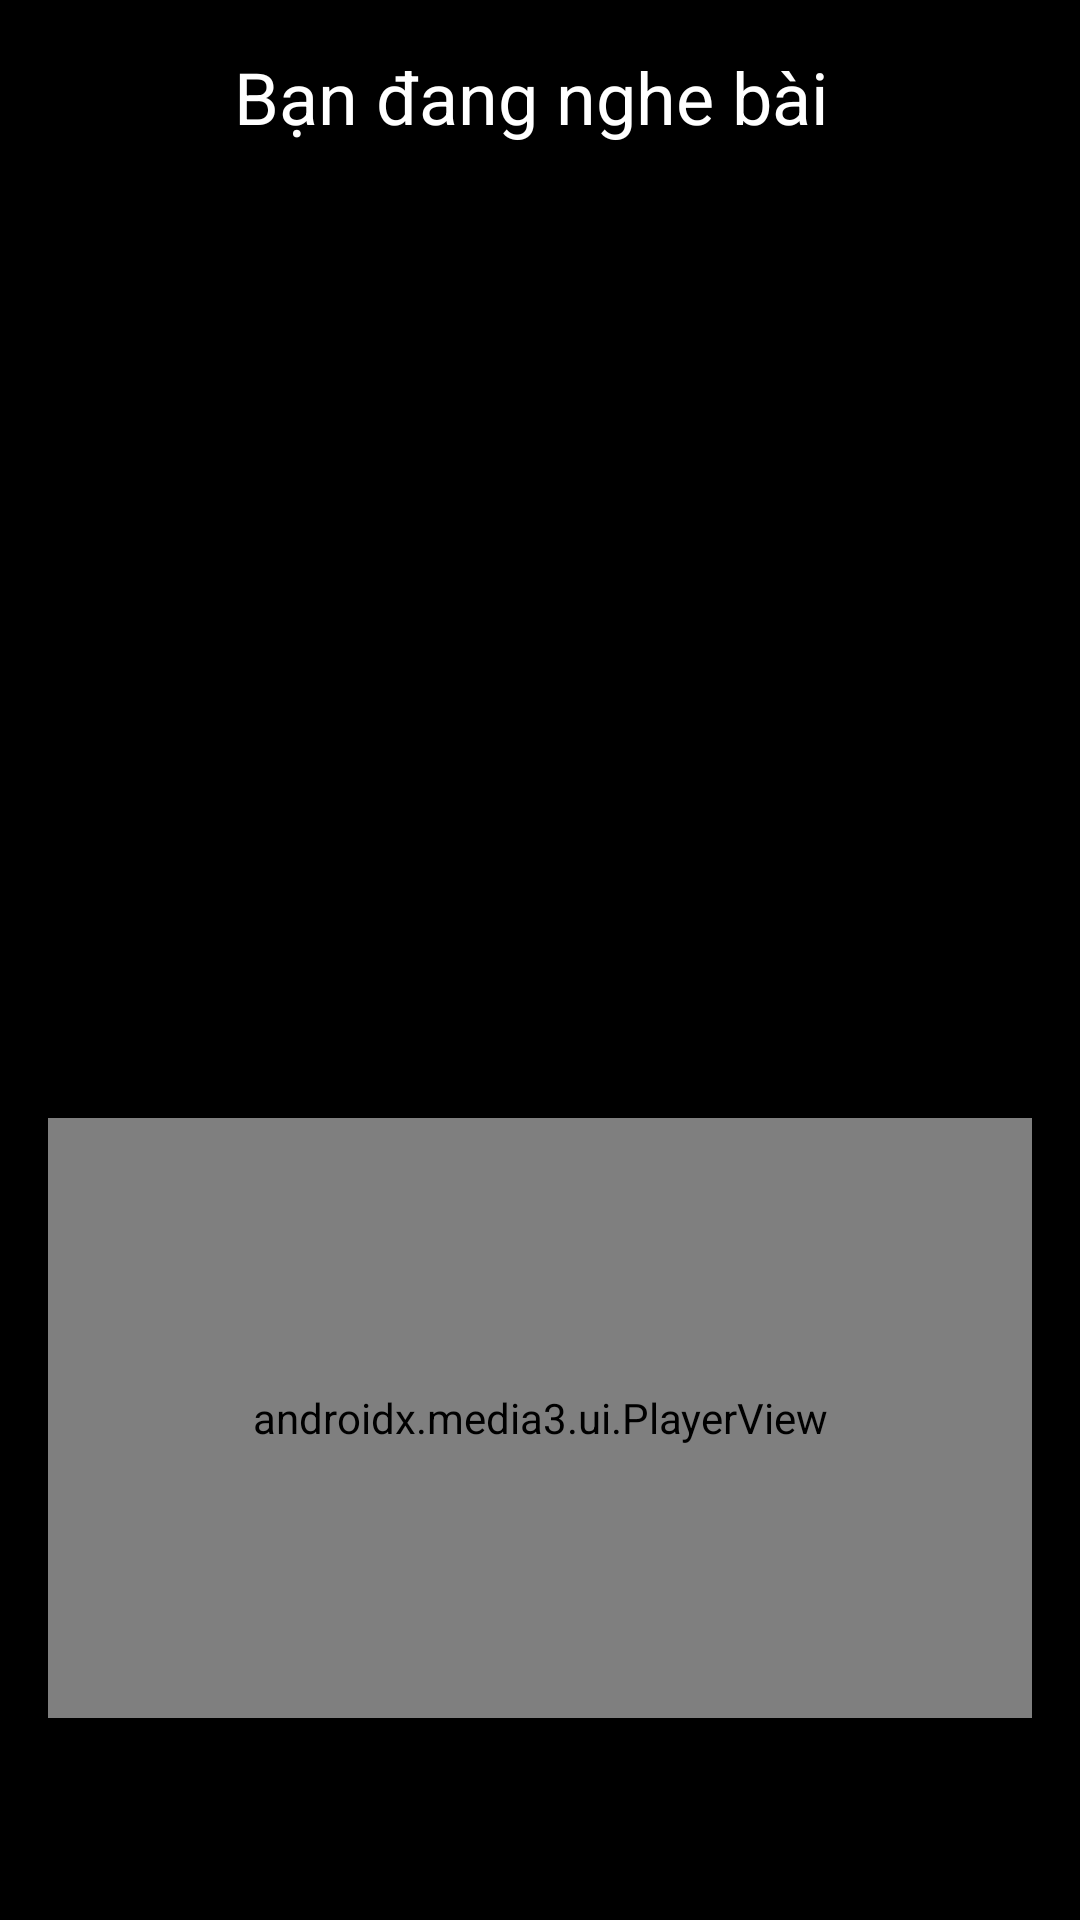

This screen was rendered from an Android layout file. Write that file and the resources it references.
<!-- AndroidManifest.xml: application theme Theme.AppMucsic -->
<!-- res/layout/activity_player.xml -->
<?xml version="1.0" encoding="utf-8"?>
<LinearLayout xmlns:android="http://schemas.android.com/apk/res/android"
    xmlns:app="http://schemas.android.com/apk/res-auto"
    xmlns:tools="http://schemas.android.com/tools"
    android:layout_width="match_parent"
    android:layout_height="match_parent"
    android:orientation="vertical"
    android:background="@color/black"
    android:padding="16dp"
    android:gravity="center_horizontal"
    tools:context=".PlayerActivity">

    <TextView
        android:layout_width="match_parent"
        android:layout_height="wrap_content"
        android:text="Bạn đang nghe bài "
        android:textColor="@color/white"
        android:textSize="24sp"
        android:gravity="center_horizontal"
        android:layout_marginBottom="16dp"
        />


    <FrameLayout
        android:layout_width="wrap_content"
        android:layout_height="wrap_content">
        <ImageView
            android:layout_width="140dp"
            android:layout_height="140dp"
            android:id="@+id/song_cover_image_view"
            android:layout_gravity="center"
            />

        <ImageView
            android:layout_width="220dp"
            android:layout_height="220dp"
            android:id="@+id/song_gif_image_view"
            android:visibility="invisible"
            android:layout_gravity="center"/>
    </FrameLayout>


    <TextView
        android:layout_width="wrap_content"
        android:layout_height="wrap_content"
        android:textSize="22sp"
        tools:text="Bài hát"
        android:textColor="@color/white"
        android:layout_marginTop="16dp"
        android:textStyle="bold"
        android:id="@+id/song_title_text_view"/>
    <TextView
        android:layout_width="wrap_content"
        android:layout_height="wrap_content"
        android:textSize="20sp"
        tools:text="Album"
        android:textColor="@color/white"
        android:layout_marginTop="8dp"
        android:id="@+id/song_subtitle_text_view"/>

    <androidx.media3.ui.PlayerView
        android:layout_width="match_parent"
        android:layout_height="200dp"
        android:layout_marginTop="8dp"
        app:hide_on_touch="false"
        app:show_timeout="0"
        android:id="@+id/player_view"
        />


</LinearLayout>
<!-- resources referenced by this layout -->
<resources>
  <style name="Theme.AppMucsic" parent="Base.Theme.AppMucsic" />
  <style name="Base.Theme.AppMucsic" parent="Theme.Material3.DayNight.NoActionBar">
          
          
      </style>
  <!-- not gathered from this repository: default colours our renderer supplied (Android Studio template values) -->
  <color name="black">#FF000000</color>
  <color name="white">#FFFFFFFF</color>
</resources>
